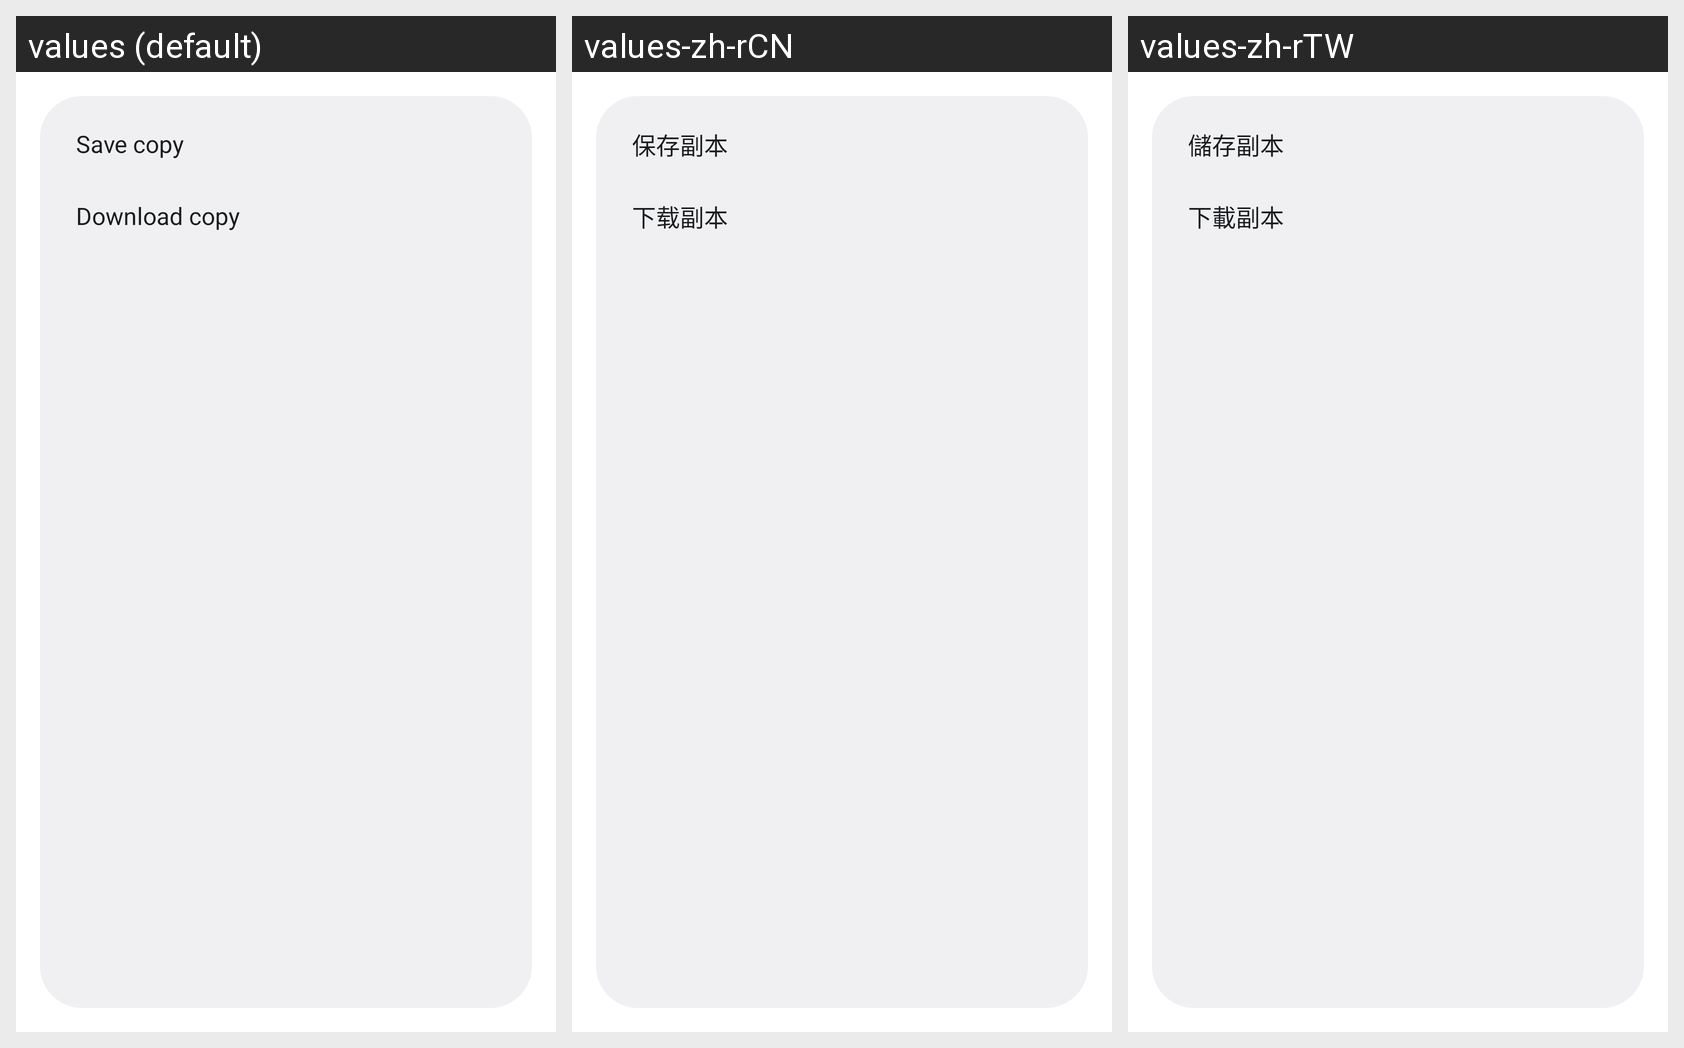

Locale-by-locale string values for the Android screen shown in this grid:
Android screen res/layout/activity_choice.xml rendered under 3 locales, left to right: values (default), values-zh-rCN, values-zh-rTW. Device: Nexus 5 (rendered at 1080×1920; each locale shown at half size, 540×960, under a caption strip naming it); theme AppTheme.Dialog.Alert.
Strings drawn on this screen, with the default value and each locale's value (text and hints the layout hard-codes, and strings that could not be matched under every locale, appear in the picture but are not listed):

save_file_copy
  values: Save copy
  values-zh-rCN: 保存副本
  values-zh-rTW: 儲存副本

download_file_copy
  values: Download copy
  values-zh-rCN: 下载副本
  values-zh-rTW: 下載副本
